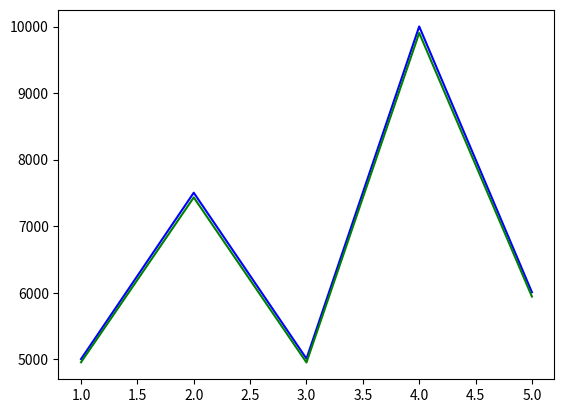

Python code for this plot:
import numpy as np
import matplotlib.pyplot as plt

class landprice:
    def __init__(self,x,y):
        self.x=x
        self.y=y
        self.q=[0,0,0]
        
    def predict(self):
        fx=np.array([])
        for diffdata in self.x:
            fx=np.append(fx,self.q[0]+self.q[1]*diffdata[1]+self.q[2]*diffdata[2])
        return fx
    
    def calculateJq(self):  
        val=self.predict()
        print("sum:",1/2*(np.sum(val-self.y)**2))
        return 1/2*(np.sum(val-self.y)**2)
    
    def calchx(self,x):
        print("functions value:",self.q[0]+self.q[1]*x[1]+self.q[2]*x[2])
        return self.q[0]+self.q[1]*x[1],self.q[2]*x[2]
    
    def updatevalues(self,rate):
        val=self.predict()
        
        self.q[0]=self.q[0]-rate*(np.sum(val-self.y)*len(self.y))
        self.q[1]=self.q[1]-rate*(np.sum(val-self.y)*(self.x[0][1]+self.x[1][1]+self.x[2][1]+self.x[3][1]+self.x[4][1]))
        self.q[2]=self.q[2]-rate*(np.sum(val-self.y)*(self.x[0][2]+self.x[1][2]+self.x[2][2]+self.x[3][2]+self.x[4][2]))
    def plot_best_fit(self, value,testing, fig):
        f = plt.figure(fig)
        plt.plot(testing,self.y, color='b')
        plt.plot(testing, value, color='g')
        f.show()
        plt.show()
rate=0.0000001
y=np.array([5003,7503,5009,10001,6007])
x=np.array([1,100,4,1,150,6,1,100,1,1,200,2,1,120,1])
x=np.resize(x,(5,3))
obj=landprice(x,y)
print(obj.predict())
for i in range(100):
    obj.updatevalues(rate)
print(obj.y)
print(obj.predict())
obj.plot_best_fit(obj.predict(),np.array([1,2,3,4,5]),"this is the result")

